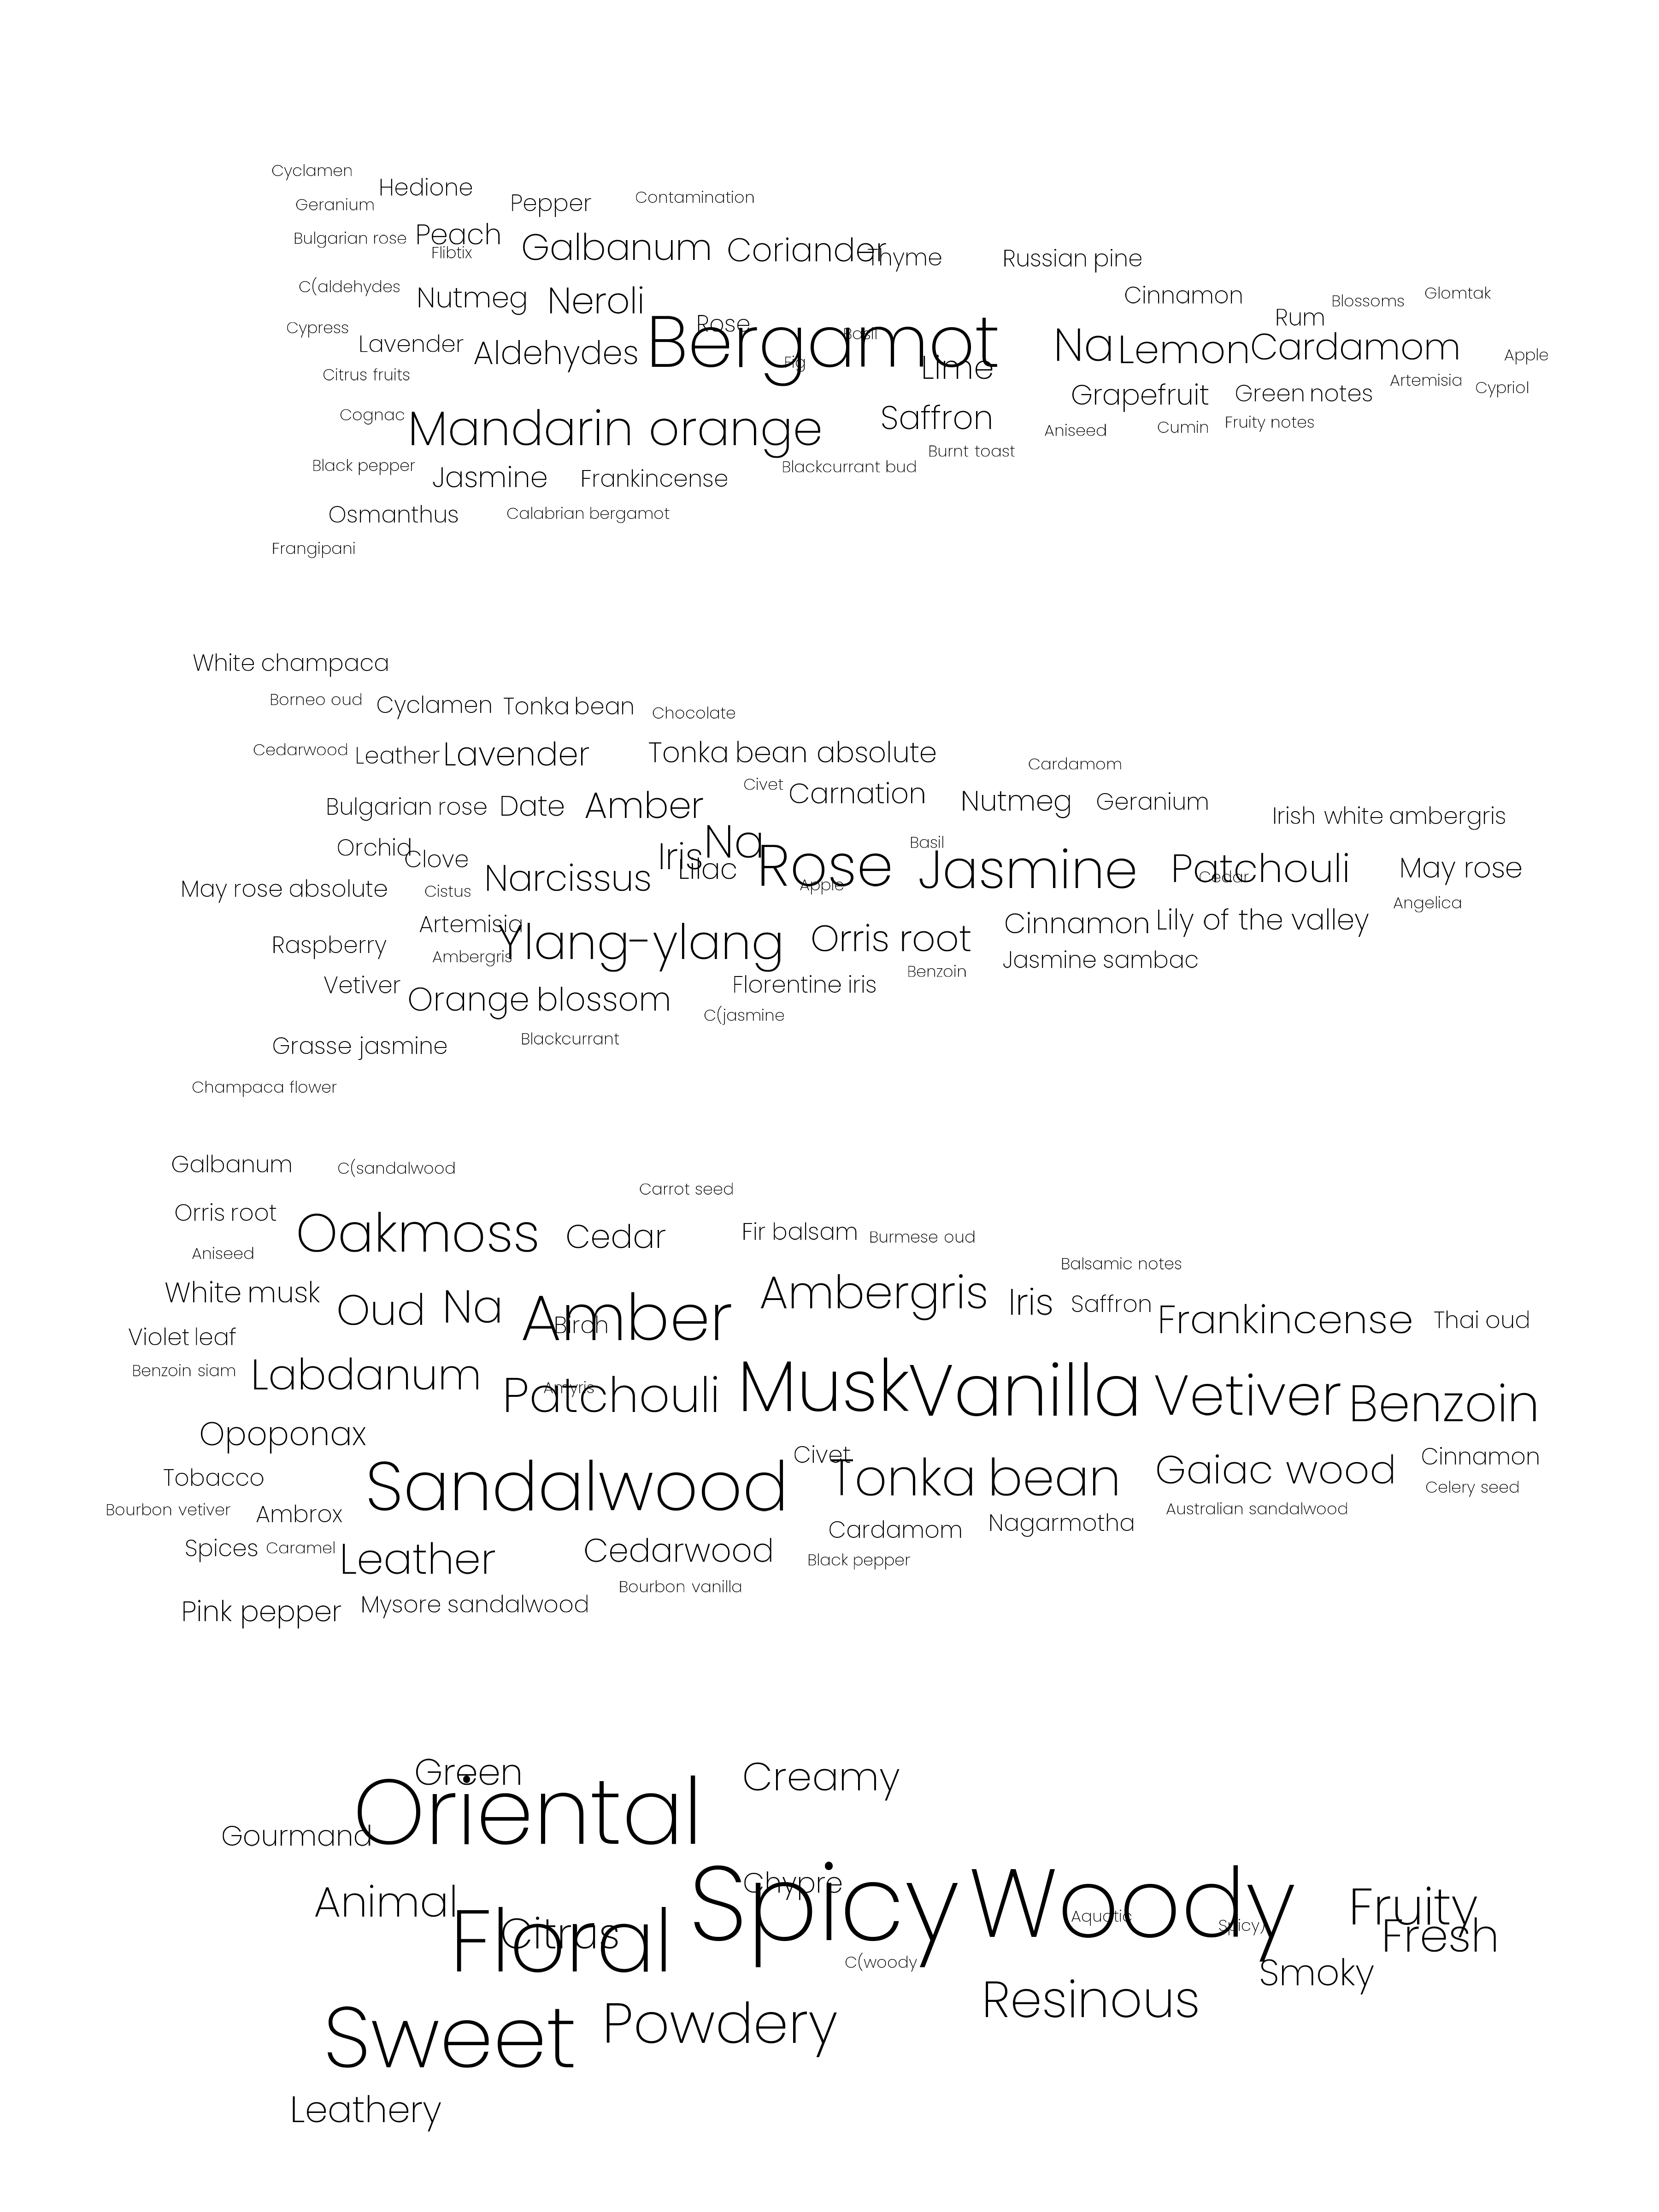

Write R code to recreate this figure.
# https://github.com/rfordatascience/tidytuesday

#

library(tidyverse)
library(showtext)
library(patchwork)
library(janitor)
library(glue)
library(ggtext)
library(ggwordcloud)

# 💾 load data ---------------------------------------------------------------

df <- readr::read_csv('https://raw.githubusercontent.com/rfordatascience/tidytuesday/main/data/2024/2024-12-10/parfumo_data_clean.csv') |>
  clean_names()

# ✍️ fonts and palettes ------------------------------------------------------

txt <- "grey20"
sunset <- c("#355070", "#6d597a", "#b56576", "#e56b6f", "#eaac8b")
perfume <- c("#EDE3E1", "#F3D9D7", "#F8CFCF", "#FCD7D8", "#FDE1E1", "#FCEBE9")
font_add_google("Poppins", "pop", regular.wt = 200)
ft <- "pop"
pal <- perfume
bg <- pal[3]
showtext_auto()

# 🤼 wrangle -----------------------------------------------------------------

make_word_df <- function(df, x) {
  tibble(
    word = str_split(df[x], ", ") |>
      reduce(c),
    category = x
  )
}

clean_brands <- function(x) {

  id <- str_detect(x, "/")

  ifelse(
    id,
    str_extract(x, ".+/") |>
      str_remove_all("/") |>
      str_trim(),
    x
  )

}

categories <- c("main_accords", "top_notes", "middle_notes", "base_notes")

df_top_n <- df |>
  filter(rating_count > 100) |>
  arrange(desc(rating_value)) |>
  slice_head(n = 50)

df_word <- map_dfr(categories, ~make_word_df(df_top_n, .x)) |>
  filter(!is.na(word)) |>
  mutate(
    word = str_remove_all(word, '"'),
    word = str_remove_all(word, '\\n'),
    word = tolower(word)
    ) |>
  count(category, word) |>
  mutate(
    word = str_to_sentence(word),
    category = factor(category, levels = rev(c("main_accords", "base_notes", "middle_notes", "top_notes")))
    ) |>
  arrange(category, desc(n)) |>
  group_by(category) |>
  slice_head(n = 50)

# 🔡 text --------------------------------------------------------------------


# 📊 plot --------------------------------------------------------------------

df_word |>
  ggplot() +
  geom_text_wordcloud(aes(label = word, size = n), family = ft, shape = "triangle-forward") +
  scale_size_area(max_size = 60) +
  facet_wrap(~category, ncol = 1) +
  theme_void() +
  theme(
    text = element_text(family = ft, size = 32, lineheight = 0.3, colour = txt),
    # plot.background = element_rect(fill = bg, colour = bg),
    plot.title = element_text(size = 128, hjust = 0.5),
    plot.subtitle = element_text(),
    plot.caption = element_markdown(colour = txt, hjust = 0.5, margin = margin(t = 20)),
    plot.margin = margin(b = 20, t = 50, r = 50, l = 50),
    strip.text = element_blank()
  )

# save --------------------------------------------------------------------

ggsave("scripts/2024/week-50-perfume/perfume.png", height = 16, width = 12)

# bar chart of brands -----------------------------------------------------

df |>
  count(brand) |>
  mutate(
    brand = clean_brands(brand),
    brand = fct_reorder(brand, n)
  ) |>
  arrange(desc(n)) |>
  slice_head(n = 30) |>
  ggplot() +
  geom_col(aes(brand, n), fill = txt) +
  scale_y_continuous(position = "right") +
  coord_flip() +
  theme_void() +
  theme(
    text = element_text(family = ft, size = 48, lineheight = 0.3, colour = txt),
    # plot.background = element_rect(fill = bg, colour = bg),
    plot.title = element_text(size = 128, hjust = 0.5),
    plot.subtitle = element_text(),
    plot.caption = element_markdown(colour = txt, hjust = 0.5, margin = margin(t = 20)),
    plot.margin = margin(b = 20, t = 50, r = 50, l = 50),
    strip.text = element_blank(),
    axis.text.y = element_text(hjust = 1),
    axis.line.x = element_line(),
    axis.ticks = element_line(),
    axis.ticks.length.x = unit(0.25, "cm"),
    axis.text = element_text()
  )

# save --------------------------------------------------------------------

ggsave("scripts/2024/week-50-perfume/brands.png", height = 12, width = 10)

